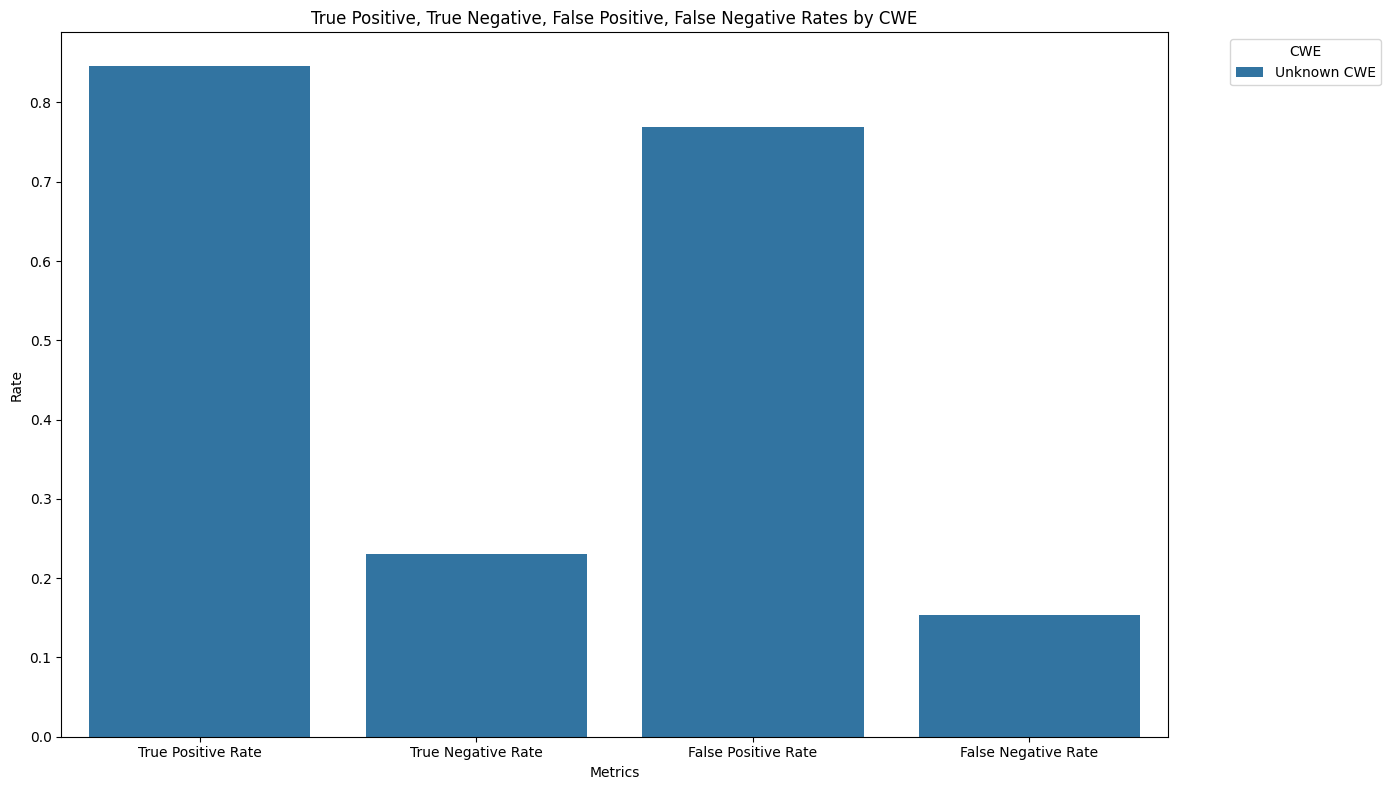

The data file committed next to this chart (first rows):
cwe, Metric, Rate
Unknown CWE, True Positive Rate, 0.8462
Unknown CWE, True Negative Rate, 0.2308
Unknown CWE, False Positive Rate, 0.7692
Unknown CWE, False Negative Rate, 0.1538
